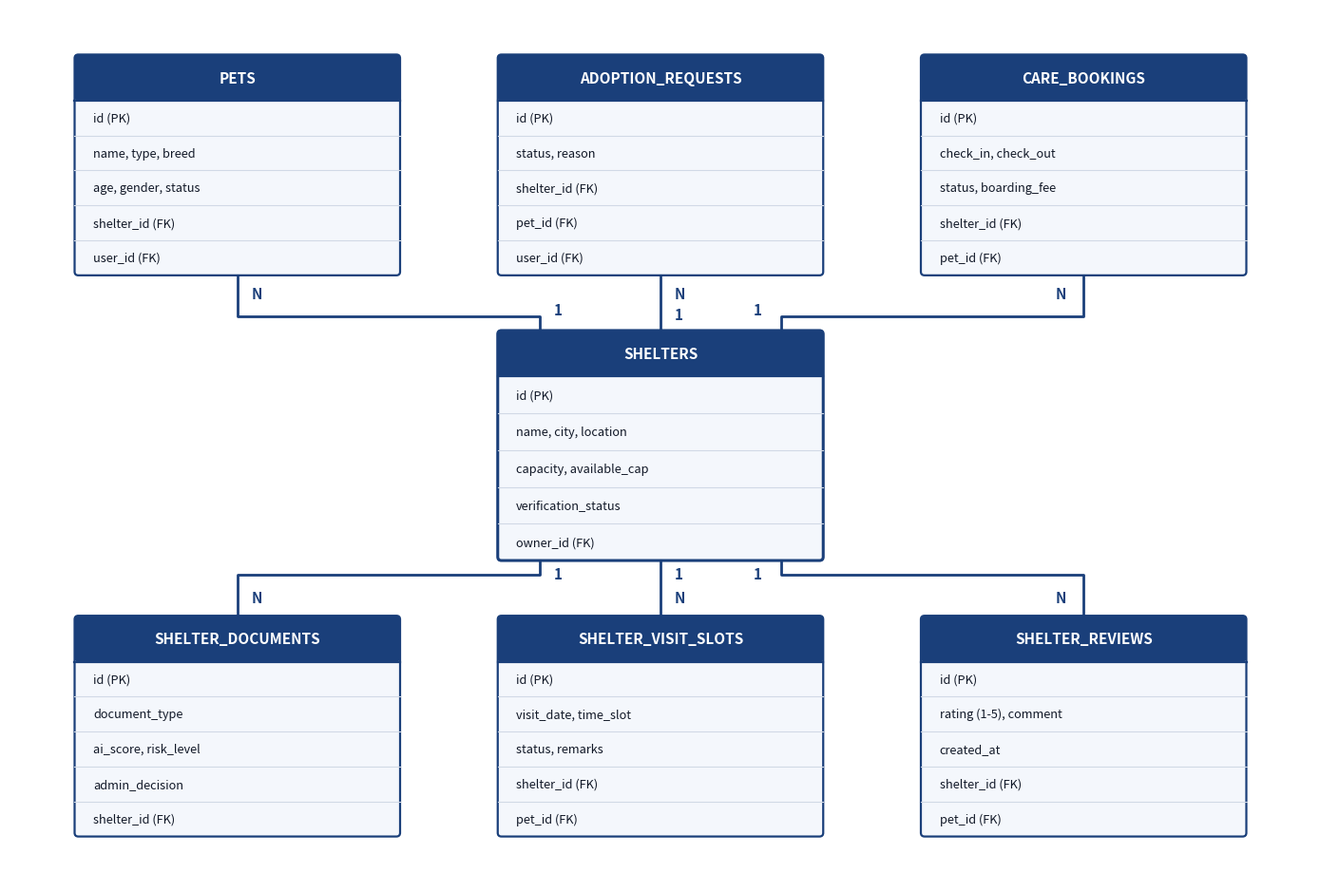

Recreate this plot in Python.
import matplotlib.pyplot as plt
import matplotlib.patches as patches

# Set up figure with crisp 300 DPI resolution
fig, ax = plt.subplots(figsize=(14, 9.5), dpi=300)
ax.set_xlim(0, 14)
ax.set_ylim(0, 9.5)
ax.axis('off')

# Colors matching the reference document diagram
HEADER_BG = '#1A3F7A'      # Deep navy blue header
HEADER_TXT = '#FFFFFF'     # Crisp white text
BODY_BG = '#F4F7FC'        # Soft professional light-blue background
BORDER_COL = '#1A3F7A'     # Navy table border
LINE_COL = '#1A3F7A'       # Connection line color
DIVIDER_COL = '#D1D9E6'    # Subtle row divider
TEXT_MAIN = '#111827'      # Sharp dark text

def draw_table_box(ax, x, y, width, height, title, rows, is_hub=False):
    h_height = 0.50
    b_height = height - h_height
    
    # Outer box border & body background
    rect = patches.FancyBboxPatch((x, y), width, height,
                                  boxstyle="round,pad=0.0,rounding_size=0.04",
                                  linewidth=2.2 if is_hub else 1.6,
                                  edgecolor=BORDER_COL,
                                  facecolor=BODY_BG,
                                  zorder=2)
    ax.add_patch(rect)
    
    # Header rectangle
    h_rect = patches.FancyBboxPatch((x, y + b_height), width, h_height,
                                    boxstyle="round,pad=0.0,rounding_size=0.04",
                                    linewidth=0,
                                    edgecolor=BORDER_COL,
                                    facecolor=HEADER_BG,
                                    zorder=3)
    ax.add_patch(h_rect)
    
    # Title text
    ax.text(x + width / 2.0, y + b_height + h_height / 2.0, title,
            color=HEADER_TXT, fontsize=11, fontweight='bold',
            ha='center', va='center', zorder=4, family='sans-serif')
    
    # Divider line under header
    ax.plot([x, x + width], [y + b_height, y + b_height], color=BORDER_COL, lw=1.6, zorder=4)
    
    # Rows text
    row_count = len(rows)
    row_h = b_height / row_count
    for i, row in enumerate(rows):
        ry = y + b_height - (i + 0.5) * row_h
        ax.text(x + 0.20, ry, row,
                color=TEXT_MAIN, fontsize=9.2,
                ha='left', va='center', zorder=4, family='sans-serif')
        # Divider between rows
        if i < row_count - 1:
            ax.plot([x, x + width], [y + b_height - (i + 1) * row_h, y + b_height - (i + 1) * row_h],
                    color=DIVIDER_COL, lw=0.8, zorder=3)

# Coordinates configuration
BOX_W = 3.5
BOX_H = 2.4

# Top row (3 tables) at y = 6.6
draw_table_box(ax, 0.7, 6.6, BOX_W, BOX_H, "PETS", [
    "id (PK)",
    "name, type, breed",
    "age, gender, status",
    "shelter_id (FK)",
    "user_id (FK)"
])

draw_table_box(ax, 5.25, 6.6, BOX_W, BOX_H, "ADOPTION_REQUESTS", [
    "id (PK)",
    "status, reason",
    "shelter_id (FK)",
    "pet_id (FK)",
    "user_id (FK)"
])

draw_table_box(ax, 9.8, 6.6, BOX_W, BOX_H, "CARE_BOOKINGS", [
    "id (PK)",
    "check_in, check_out",
    "status, boarding_fee",
    "shelter_id (FK)",
    "pet_id (FK)"
])

# Center Hub Table at y = 3.5
draw_table_box(ax, 5.25, 3.5, BOX_W, 2.5, "SHELTERS", [
    "id (PK)",
    "name, city, location",
    "capacity, available_cap",
    "verification_status",
    "owner_id (FK)"
], is_hub=True)

# Bottom row (3 tables) at y = 0.5
draw_table_box(ax, 0.7, 0.5, BOX_W, BOX_H, "SHELTER_DOCUMENTS", [
    "id (PK)",
    "document_type",
    "ai_score, risk_level",
    "admin_decision",
    "shelter_id (FK)"
])

draw_table_box(ax, 5.25, 0.5, BOX_W, BOX_H, "SHELTER_VISIT_SLOTS", [
    "id (PK)",
    "visit_date, time_slot",
    "status, remarks",
    "shelter_id (FK)",
    "pet_id (FK)"
])

draw_table_box(ax, 9.8, 0.5, BOX_W, BOX_H, "SHELTER_REVIEWS", [
    "id (PK)",
    "rating (1-5), comment",
    "created_at",
    "shelter_id (FK)",
    "pet_id (FK)"
])

# --- Connectors with Orthogonal Routing and 1 : N Cardinality Labels ---

# 1. PETS -> SHELTERS
ax.plot([2.45, 2.45, 5.7, 5.7], [6.6, 6.15, 6.15, 6.0], color=LINE_COL, lw=2.0, zorder=1)
ax.text(2.60, 6.35, "N", color=LINE_COL, fontsize=11, fontweight='bold')
ax.text(5.85, 6.18, "1", color=LINE_COL, fontsize=11, fontweight='bold')

# 2. ADOPTION_REQUESTS -> SHELTERS
ax.plot([7.0, 7.0], [6.6, 6.0], color=LINE_COL, lw=2.0, zorder=1)
ax.text(7.15, 6.35, "N", color=LINE_COL, fontsize=11, fontweight='bold')
ax.text(7.15, 6.12, "1", color=LINE_COL, fontsize=11, fontweight='bold')

# 3. CARE_BOOKINGS -> SHELTERS
ax.plot([11.55, 11.55, 8.3, 8.3], [6.6, 6.15, 6.15, 6.0], color=LINE_COL, lw=2.0, zorder=1)
ax.text(11.25, 6.35, "N", color=LINE_COL, fontsize=11, fontweight='bold')
ax.text(8.00, 6.18, "1", color=LINE_COL, fontsize=11, fontweight='bold')

# 4. SHELTER_DOCUMENTS -> SHELTERS
ax.plot([2.45, 2.45, 5.7, 5.7], [2.9, 3.35, 3.35, 3.5], color=LINE_COL, lw=2.0, zorder=1)
ax.text(2.60, 3.05, "N", color=LINE_COL, fontsize=11, fontweight='bold')
ax.text(5.85, 3.30, "1", color=LINE_COL, fontsize=11, fontweight='bold')

# 5. SHELTER_VISIT_SLOTS -> SHELTERS
ax.plot([7.0, 7.0], [2.9, 3.5], color=LINE_COL, lw=2.0, zorder=1)
ax.text(7.15, 3.05, "N", color=LINE_COL, fontsize=11, fontweight='bold')
ax.text(7.15, 3.30, "1", color=LINE_COL, fontsize=11, fontweight='bold')

# 6. SHELTER_REVIEWS -> SHELTERS
ax.plot([11.55, 11.55, 8.3, 8.3], [2.9, 3.35, 3.35, 3.5], color=LINE_COL, lw=2.0, zorder=1)
ax.text(11.25, 3.05, "N", color=LINE_COL, fontsize=11, fontweight='bold')
ax.text(8.00, 3.30, "1", color=LINE_COL, fontsize=11, fontweight='bold')

plt.tight_layout()
plt.savefig(r'e:\petconnect\Figure_4_1_Database_Tables_Overview.png', dpi=300, bbox_inches='tight')
plt.savefig(r'C:\Users\sreen\.gemini\antigravity\brain\0074ec70-e87b-4145-9099-ce99aab72b1d\Figure_4_1_Database_Tables_Overview.png', dpi=300, bbox_inches='tight')
print("High-quality diagram regenerated successfully!")
